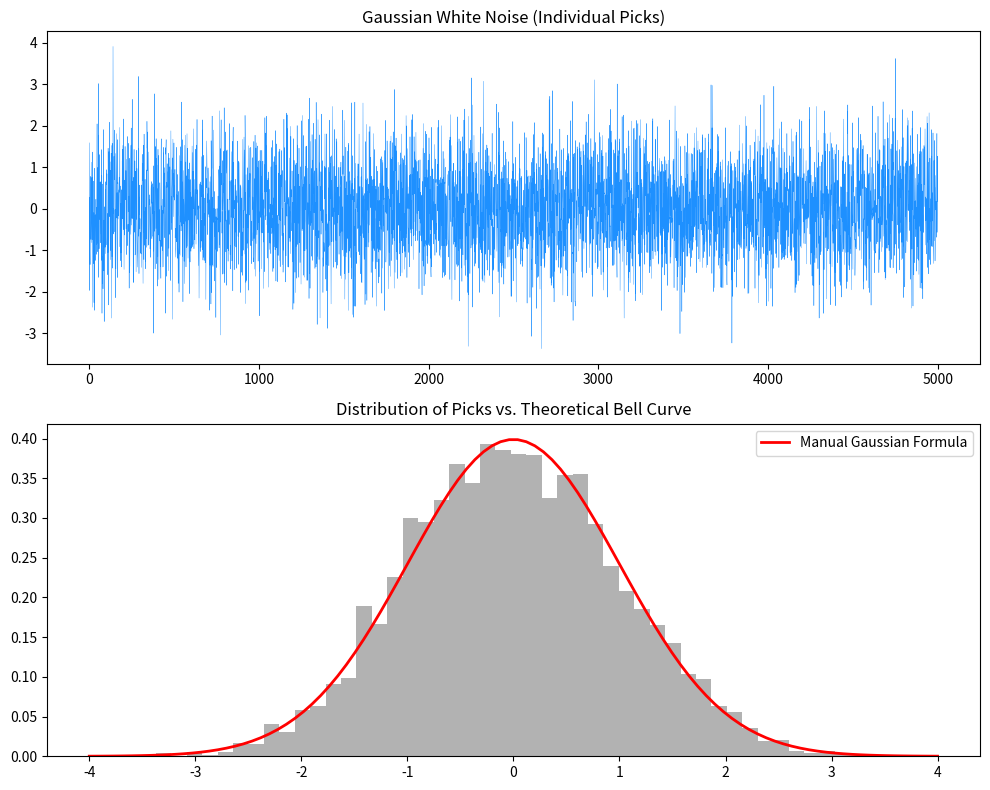

Python code for this plot:
import numpy as np
import matplotlib.pyplot as plt

# 1. Setup parameters
mean = 0
std_dev = 1
num_samples = 5000

# 2. Generate the noise (The "Random Picks")
noise_data = np.random.normal(mean, std_dev, num_samples)

# 3. Create a range of X values for our manual curve
x = np.linspace(-4, 4, 100)

# 4. Calculate the Bell Curve manually (The Gaussian formula)
# Standard math: 1 / (std * sqrt(2 * pi)) * exp(-0.5 * ((x - mean) / std)**2)
bell_curve = (1 / (std_dev * np.sqrt(2 * np.pi))) * \
             np.exp(-0.5 * ((x - mean) / std_dev)**2)

# 5. Plotting
fig, (ax1, ax2) = plt.subplots(2, 1, figsize=(10, 8))

# Time plot
ax1.plot(noise_data, color='dodgerblue', linewidth=0.3)
ax1.set_title('Gaussian White Noise (Individual Picks)')

# Histogram + Manual Curve
ax2.hist(noise_data, bins=50, density=True, alpha=0.6, color='gray')
ax2.plot(x, bell_curve, color='red', linewidth=2, label='Manual Gaussian Formula')
ax2.set_title('Distribution of Picks vs. Theoretical Bell Curve')
ax2.legend()

plt.tight_layout()
plt.show()
